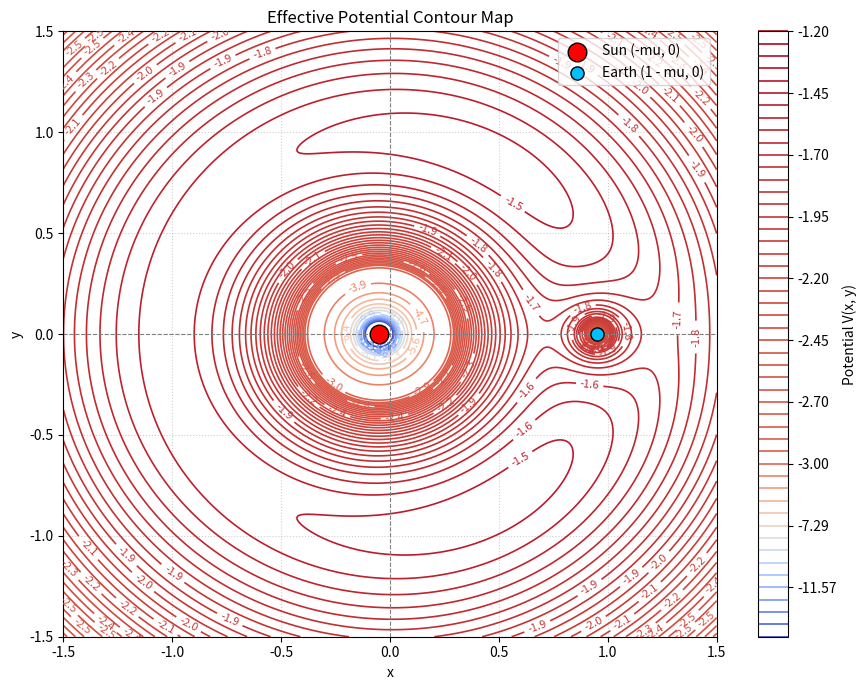

Write the Python code that produced this figure.
"""Plot contours of the dimensionless CR3BP effective potential."""

import matplotlib.pyplot as plt
import numpy as np

# Demonstration value for visualisation only; not the Earth-Sun value.
MU = 0.05


def potential(x: np.ndarray, y: np.ndarray, mu: float) -> np.ndarray:
    """Return the dimensionless effective potential in the rotating frame."""
    r_s = np.sqrt((x + mu) ** 2 + y**2)
    r_e = np.sqrt((x - 1 + mu) ** 2 + y**2)

    # Avoid division by zero at the idealised point-mass locations.
    r_s = np.where(r_s == 0, 1e-10, r_s)
    r_e = np.where(r_e == 0, 1e-10, r_e)

    return -(
        (1 - mu) / r_s
        + mu / r_e
        + 0.5 * (x**2 + y**2)
    )


def main() -> None:
    """Generate and display a 2D contour map of the effective potential."""
    x = np.linspace(-1.5, 1.5, 500)
    y = np.linspace(-1.5, 1.5, 500)
    X, Y = np.meshgrid(x, y)
    Z = potential(X, Y, MU)

    plt.figure(figsize=(9, 7))

    levels = np.concatenate(
        [
            np.linspace(-15, -3, 15),
            np.linspace(-2.9, -1.2, 35),
        ]
    )

    contours = plt.contour(
        X,
        Y,
        Z,
        levels=levels,
        cmap="coolwarm",
        linewidths=1.2,
    )
    plt.clabel(contours, inline=True, fontsize=8, fmt="%.1f")
    plt.colorbar(contours, label="Potential V(x, y)")

    plt.scatter(
        [-MU], [0],
        color="red",
        s=180,
        edgecolors="black",
        zorder=5,
        label="Sun (-mu, 0)",
    )
    plt.scatter(
        [1 - MU], [0],
        color="deepskyblue",
        s=90,
        edgecolors="black",
        zorder=5,
        label="Earth (1 - mu, 0)",
    )

    plt.title("Effective Potential Contour Map")
    plt.xlabel("x")
    plt.ylabel("y")
    plt.axhline(0, color="gray", linestyle="--", linewidth=0.8)
    plt.axvline(0, color="gray", linestyle="--", linewidth=0.8)
    plt.legend(loc="upper right")
    plt.grid(True, linestyle=":", alpha=0.6)
    plt.tight_layout()
    plt.show()


if __name__ == "__main__":
    main()
